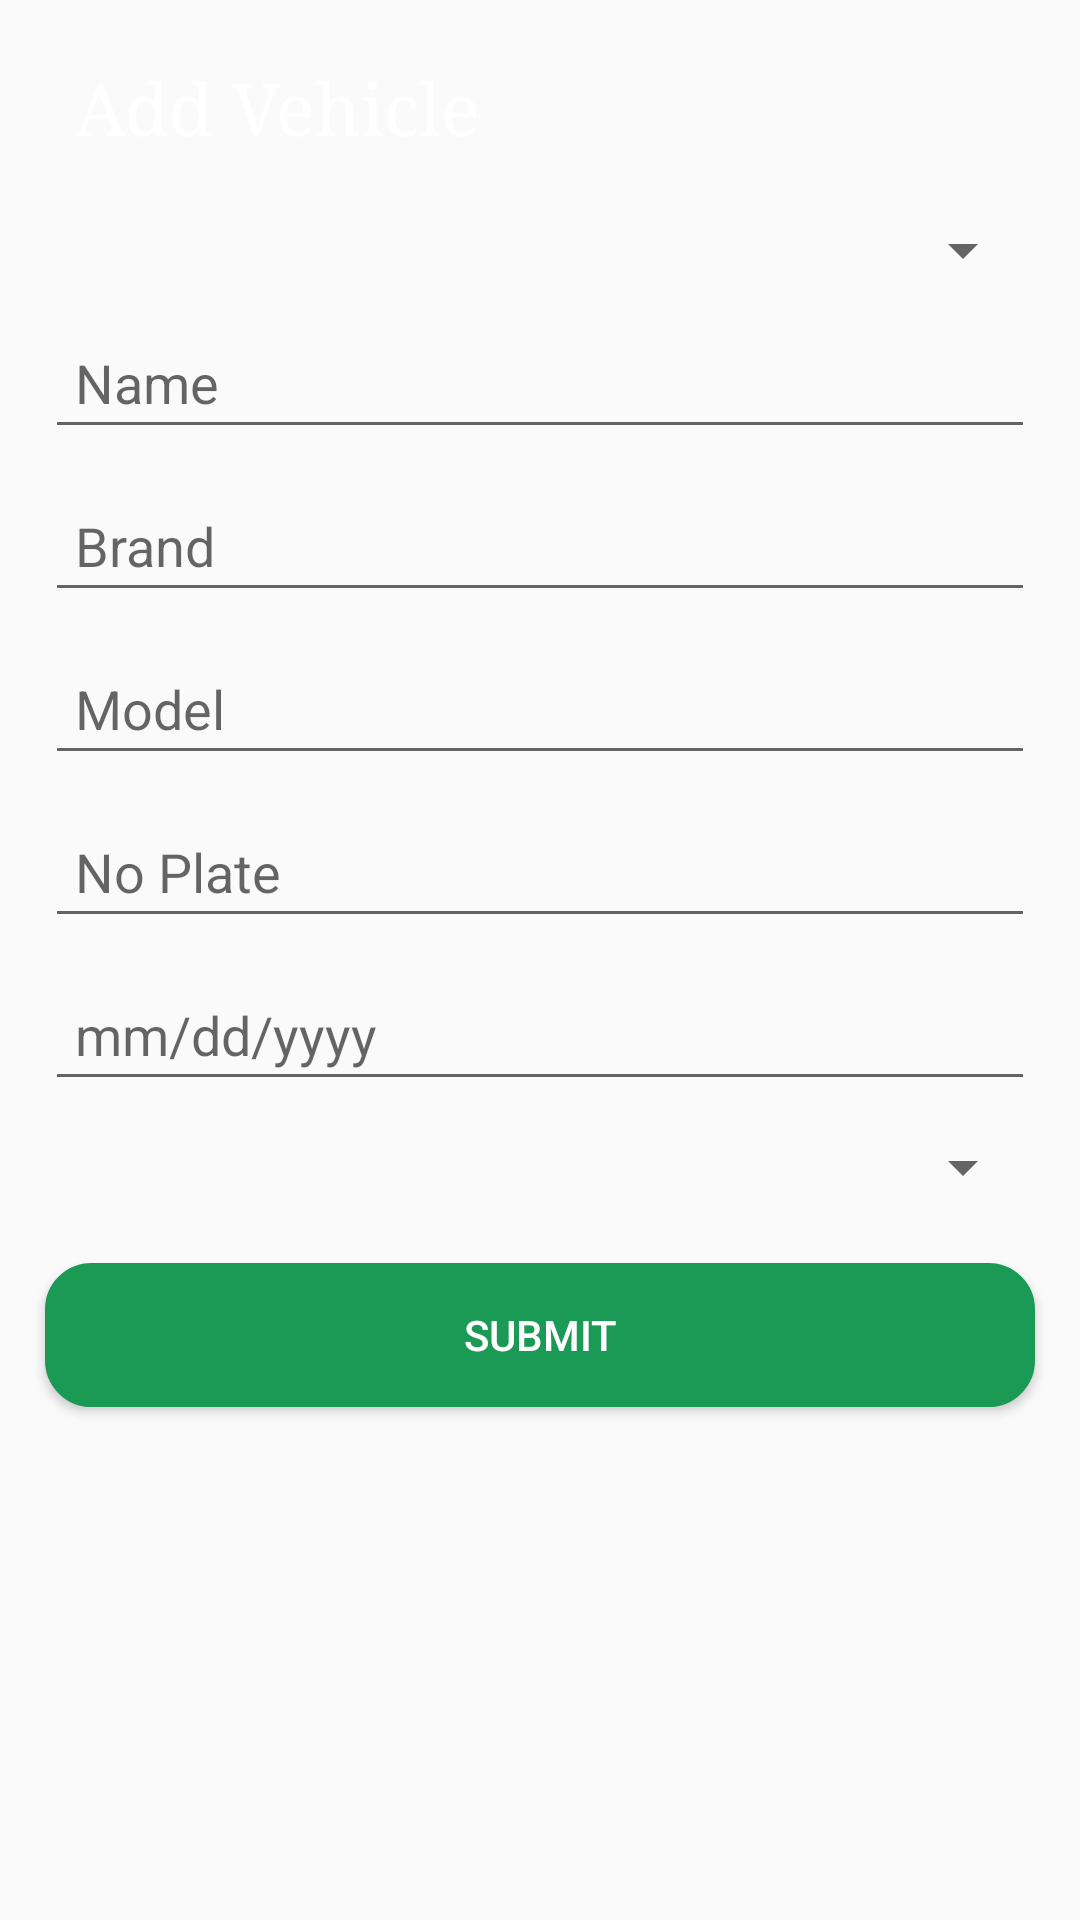

Layout XML and referenced resources for this Android screen:
<!-- AndroidManifest.xml: application theme AppTheme -->
<!-- res/layout/fragment_add_vehicle.xml -->
<?xml version="1.0" encoding="utf-8"?>
<ScrollView xmlns:android="http://schemas.android.com/apk/res/android"
    android:layout_width="match_parent"
    android:layout_height="match_parent"
    android:background="@drawable/orangebackgroundbutton">

    <LinearLayout
        android:layout_width="match_parent"
        android:layout_height="wrap_content"
        android:orientation="vertical">

        <TextView
            android:layout_width="match_parent"
            android:layout_height="wrap_content"
            android:layout_marginLeft="15dp"
            android:layout_marginTop="10dp"
            android:layout_marginRight="15dp"
            android:drawableLeft="@drawable/ic_add_black_24dp"
            android:drawablePadding="4dp"
            android:padding="10dp"
            android:text="Add Vehicle"
            android:textColor="@color/white"
            android:textSize="24sp"
            android:typeface="serif" />

        <Spinner
            android:id="@+id/spn_vehicle_type"
            android:layout_width="match_parent"
            android:layout_height="wrap_content"
            android:layout_marginLeft="15dp"
            android:layout_marginTop="10dp"
            android:layout_marginRight="15dp"/>

        <EditText
            android:id="@+id/et_vehicle_name"
            android:layout_width="match_parent"
            android:layout_height="wrap_content"
            android:layout_marginLeft="15dp"
            android:layout_marginTop="10dp"
            android:layout_marginRight="15dp"
            android:hint="Name"
            android:padding="10dp"
            android:inputType="text"/>

        <EditText
            android:id="@+id/et_brand_name"
            android:layout_width="match_parent"
            android:layout_height="wrap_content"
            android:layout_marginLeft="15dp"
            android:layout_marginTop="10dp"
            android:layout_marginRight="15dp"
            android:hint="Brand"
            android:padding="10dp"
            android:inputType="text"/>

        <EditText
            android:id="@+id/et_vehicle_model"
            android:layout_width="match_parent"
            android:layout_height="wrap_content"
            android:layout_marginLeft="15dp"
            android:layout_marginTop="10dp"
            android:layout_marginRight="15dp"
            android:hint="Model"
            android:padding="10dp"
            android:inputType="number"/>

        <EditText
            android:id="@+id/et_no_plate"
            android:layout_width="match_parent"
            android:layout_height="wrap_content"
            android:layout_marginLeft="15dp"
            android:layout_marginTop="10dp"
            android:layout_marginRight="15dp"
            android:hint="No Plate"
            android:padding="10dp"
            android:inputType="text"/>

        <EditText
            android:id="@+id/et_date_of_buying"
            android:layout_width="match_parent"
            android:layout_height="wrap_content"
            android:layout_marginLeft="15dp"
            android:layout_marginTop="10dp"
            android:layout_marginRight="15dp"
            android:hint="mm/dd/yyyy"
            android:padding="10dp"
            android:inputType="text"/>

        <Spinner
            android:id="@+id/spn_status"
            android:layout_width="match_parent"
            android:layout_height="wrap_content"
            android:layout_marginLeft="15dp"
            android:layout_marginTop="10dp"
            android:layout_marginBottom="10dp"
            android:layout_marginRight="15dp"/>

        <Button
            android:id="@+id/btn_add"
            android:layout_width="match_parent"
            android:layout_height="wrap_content"
            android:layout_marginLeft="15dp"
            android:layout_marginTop="10dp"
            android:layout_marginBottom="10dp"
            android:layout_marginRight="15dp"
            android:text="Submit"
            android:background="@drawable/green_background"
            android:textColor="@color/white"/>

    </LinearLayout>

</ScrollView>
<!-- resources referenced by this layout -->
<resources>
  <color name="white">#ffffff</color>
  <!-- drawable green_background (drawable) -->
  <?xml version="1.0" encoding="utf-8"?>
  <shape xmlns:android="http://schemas.android.com/apk/res/android">
      <stroke
          android:width="1dp"
          android:color="#1A9A55"
          />
      <solid android:color="#1A9A55"/>
      
      
      
      
      <padding
          android:left="1dp"
          android:right="1dp"
          android:bottom="1dp"
          android:top="1dp" />
      <corners android:radius="15dp"/>
  </shape>
  <style name="AppTheme" parent="Theme.AppCompat.Light.NoActionBar">
          
          <item name="colorPrimary">@color/colorPrimary</item>
          <item name="colorPrimaryDark">@color/colorPrimaryDark</item>
          <item name="colorAccent">@color/colorAccent</item>
      </style>
  <color name="colorPrimary">#ffffff</color>
  <color name="colorPrimaryDark">#00574B</color>
  <color name="colorAccent">#000000</color>
</resources>
